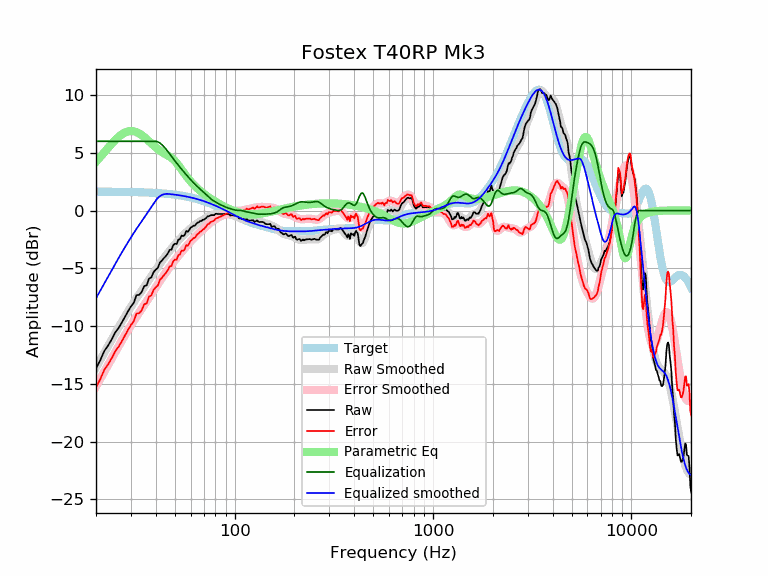

The data file committed next to this chart (first rows):
frequency, raw, error, smoothed, error_smoothed, equalization, parametric_eq, equalized_raw, equalized_smoothed, target
20, -13.65, -15.29, -13.59, -15.23, 6.00, 4.23, -7.65, -7.59, 1.64
21, -12.97, -14.61, -12.94, -14.58, 6.00, 4.64, -6.97, -6.94, 1.64
22, -12.17, -13.81, -12.32, -13.96, 6.00, 5.04, -6.17, -6.32, 1.64
23, -11.69, -13.33, -11.73, -13.36, 6.00, 5.43, -5.69, -5.73, 1.63
24, -11.15, -12.78, -11.16, -12.79, 6.00, 5.79, -5.15, -5.16, 1.63
25, -10.55, -12.18, -10.62, -12.25, 6.00, 6.11, -4.55, -4.62, 1.63
26, -10.16, -11.79, -10.11, -11.74, 6.00, 6.39, -4.16, -4.11, 1.62
27, -9.69, -11.32, -9.63, -11.25, 6.00, 6.61, -3.69, -3.63, 1.62
28, -9.19, -10.81, -9.17, -10.78, 6.00, 6.77, -3.19, -3.17, 1.62
29, -8.72, -10.34, -8.73, -10.35, 6.00, 6.86, -2.72, -2.73, 1.61
30, -8.30, -9.91, -8.33, -9.93, 6.00, 6.89, -2.30, -2.33, 1.61
31, -7.98, -9.59, -7.94, -9.55, 6.00, 6.87, -1.98, -1.94, 1.60
32, -7.32, -8.92, -7.58, -9.18, 6.00, 6.79, -1.32, -1.58, 1.60
33, -7.30, -8.89, -7.24, -8.83, 6.00, 6.68, -1.30, -1.24, 1.59
34, -7.04, -8.63, -6.92, -8.50, 6.00, 6.53, -1.04, -0.92, 1.58
35, -6.53, -8.11, -6.60, -8.18, 6.00, 6.37, -0.53, -0.60, 1.58
36, -6.47, -8.04, -6.30, -7.87, 6.00, 6.19, -0.47, -0.30, 1.57
37, -5.89, -7.45, -6.00, -7.56, 6.00, 6.00, 0.11, 0.00, 1.56
38, -5.79, -7.34, -5.70, -7.25, 6.00, 5.82, 0.21, 0.30, 1.55
39, -5.33, -6.87, -5.41, -6.95, 6.00, 5.64, 0.67, 0.59, 1.54
40, -5.11, -6.64, -5.13, -6.66, 6.00, 5.48, 0.89, 0.87, 1.53
41, -4.96, -6.48, -4.86, -6.38, 5.95, 5.33, 0.99, 1.09, 1.52
42, -4.49, -6.00, -4.60, -6.11, 5.85, 5.19, 1.36, 1.25, 1.51
43, -4.32, -5.82, -4.35, -5.84, 5.71, 5.07, 1.38, 1.35, 1.49
44, -4.11, -5.59, -4.12, -5.59, 5.53, 4.96, 1.42, 1.41, 1.48
45, -3.94, -5.41, -3.89, -5.36, 5.34, 4.86, 1.39, 1.44, 1.46
46, -3.71, -5.16, -3.68, -5.13, 5.13, 4.77, 1.41, 1.45, 1.45
47, -3.40, -4.84, -3.48, -4.91, 4.91, 4.67, 1.50, 1.43, 1.43
48, -3.38, -4.80, -3.28, -4.70, 4.70, 4.57, 1.31, 1.42, 1.42
49, -3.00, -4.40, -3.10, -4.49, 4.49, 4.44, 1.49, 1.40, 1.40
50, -2.86, -4.24, -2.92, -4.30, 4.30, 4.29, 1.43, 1.38, 1.38
51, -2.89, -4.25, -2.75, -4.11, 4.11, 4.12, 1.21, 1.36, 1.36
52, -2.52, -3.86, -2.59, -3.93, 3.93, 3.94, 1.40, 1.34, 1.34
53, -2.47, -3.79, -2.44, -3.75, 3.75, 3.74, 1.28, 1.32, 1.32
54, -2.16, -3.46, -2.29, -3.58, 3.58, 3.55, 1.42, 1.29, 1.29
55, -2.21, -3.48, -2.15, -3.42, 3.42, 3.36, 1.21, 1.27, 1.27
56, -2.11, -3.36, -2.02, -3.26, 3.26, 3.17, 1.15, 1.25, 1.25
57, -1.76, -2.98, -1.89, -3.11, 3.11, 2.99, 1.34, 1.22, 1.22
58, -1.84, -3.04, -1.76, -2.96, 2.96, 2.83, 1.11, 1.19, 1.19
59, -1.68, -2.85, -1.64, -2.81, 2.81, 2.67, 1.13, 1.17, 1.17
60, -1.46, -2.60, -1.53, -2.67, 2.67, 2.52, 1.21, 1.14, 1.14
61, -1.40, -2.51, -1.43, -2.54, 2.54, 2.38, 1.13, 1.11, 1.11
62, -1.30, -2.38, -1.33, -2.41, 2.41, 2.25, 1.11, 1.08, 1.08
63, -1.30, -2.35, -1.24, -2.29, 2.29, 2.13, 0.98, 1.05, 1.05
64, -1.15, -2.17, -1.15, -2.17, 2.17, 2.02, 1.02, 1.02, 1.02
65, -1.04, -2.03, -1.08, -2.06, 2.06, 1.91, 1.02, 0.99, 0.99
66, -1.00, -1.96, -1.00, -1.96, 1.96, 1.81, 0.95, 0.95, 0.95
67, -0.90, -1.82, -0.94, -1.86, 1.86, 1.71, 0.95, 0.92, 0.92
68, -0.90, -1.79, -0.87, -1.75, 1.75, 1.62, 0.85, 0.88, 0.88
69, -0.79, -1.64, -0.80, -1.65, 1.65, 1.53, 0.86, 0.85, 0.85
70, -0.79, -1.61, -0.74, -1.55, 1.55, 1.45, 0.76, 0.81, 0.81
71, -0.69, -1.47, -0.67, -1.45, 1.45, 1.37, 0.76, 0.78, 0.78
72, -0.62, -1.36, -0.61, -1.35, 1.35, 1.29, 0.73, 0.74, 0.74
73, -0.49, -1.20, -0.56, -1.26, 1.26, 1.22, 0.76, 0.70, 0.70
74, -0.49, -1.16, -0.50, -1.17, 1.17, 1.15, 0.67, 0.66, 0.66
75, -0.44, -1.07, -0.46, -1.08, 1.08, 1.08, 0.64, 0.62, 0.62
76, -0.39, -0.98, -0.42, -1.00, 1.00, 1.01, 0.61, 0.59, 0.59
77, -0.39, -0.94, -0.39, -0.93, 0.93, 0.95, 0.54, 0.55, 0.55
78, -0.39, -0.90, -0.36, -0.87, 0.87, 0.89, 0.47, 0.51, 0.51
79, -0.39, -0.86, -0.34, -0.80, 0.80, 0.83, 0.41, 0.47, 0.47
... 553 more rows
